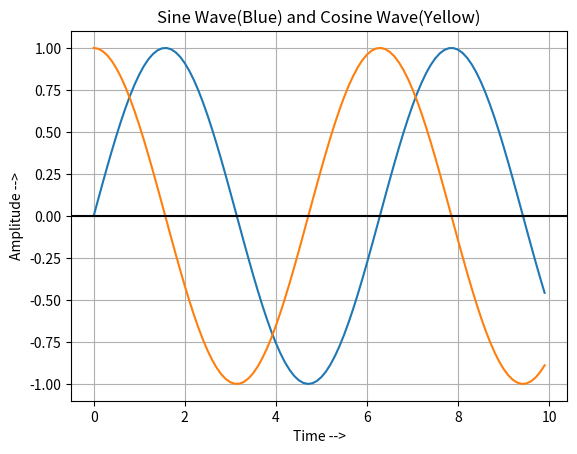

This chart was generated by the following Python code:
#packages required for calling math and plotting graph
import numpy as np
import matplotlib.pyplot as plt
#setting value for range of grph 
time=np.arange(0,10,0.1)
#sin function
amp1=np.sin(time)
#cosine function
amp2=np.cos(time)
#plotting the graph
plt.plot(time,amp1)
plt.plot(time,amp2)
plt.title('Sine Wave(Blue) and Cosine Wave(Yellow)')#Title of pLOT
plt.xlabel('Time -->')#X AXIS
plt.ylabel('Amplitude -->')#y AXIS
plt.grid(True,which='Both')
plt.axhline(y=0,color='k')
plt.show()
